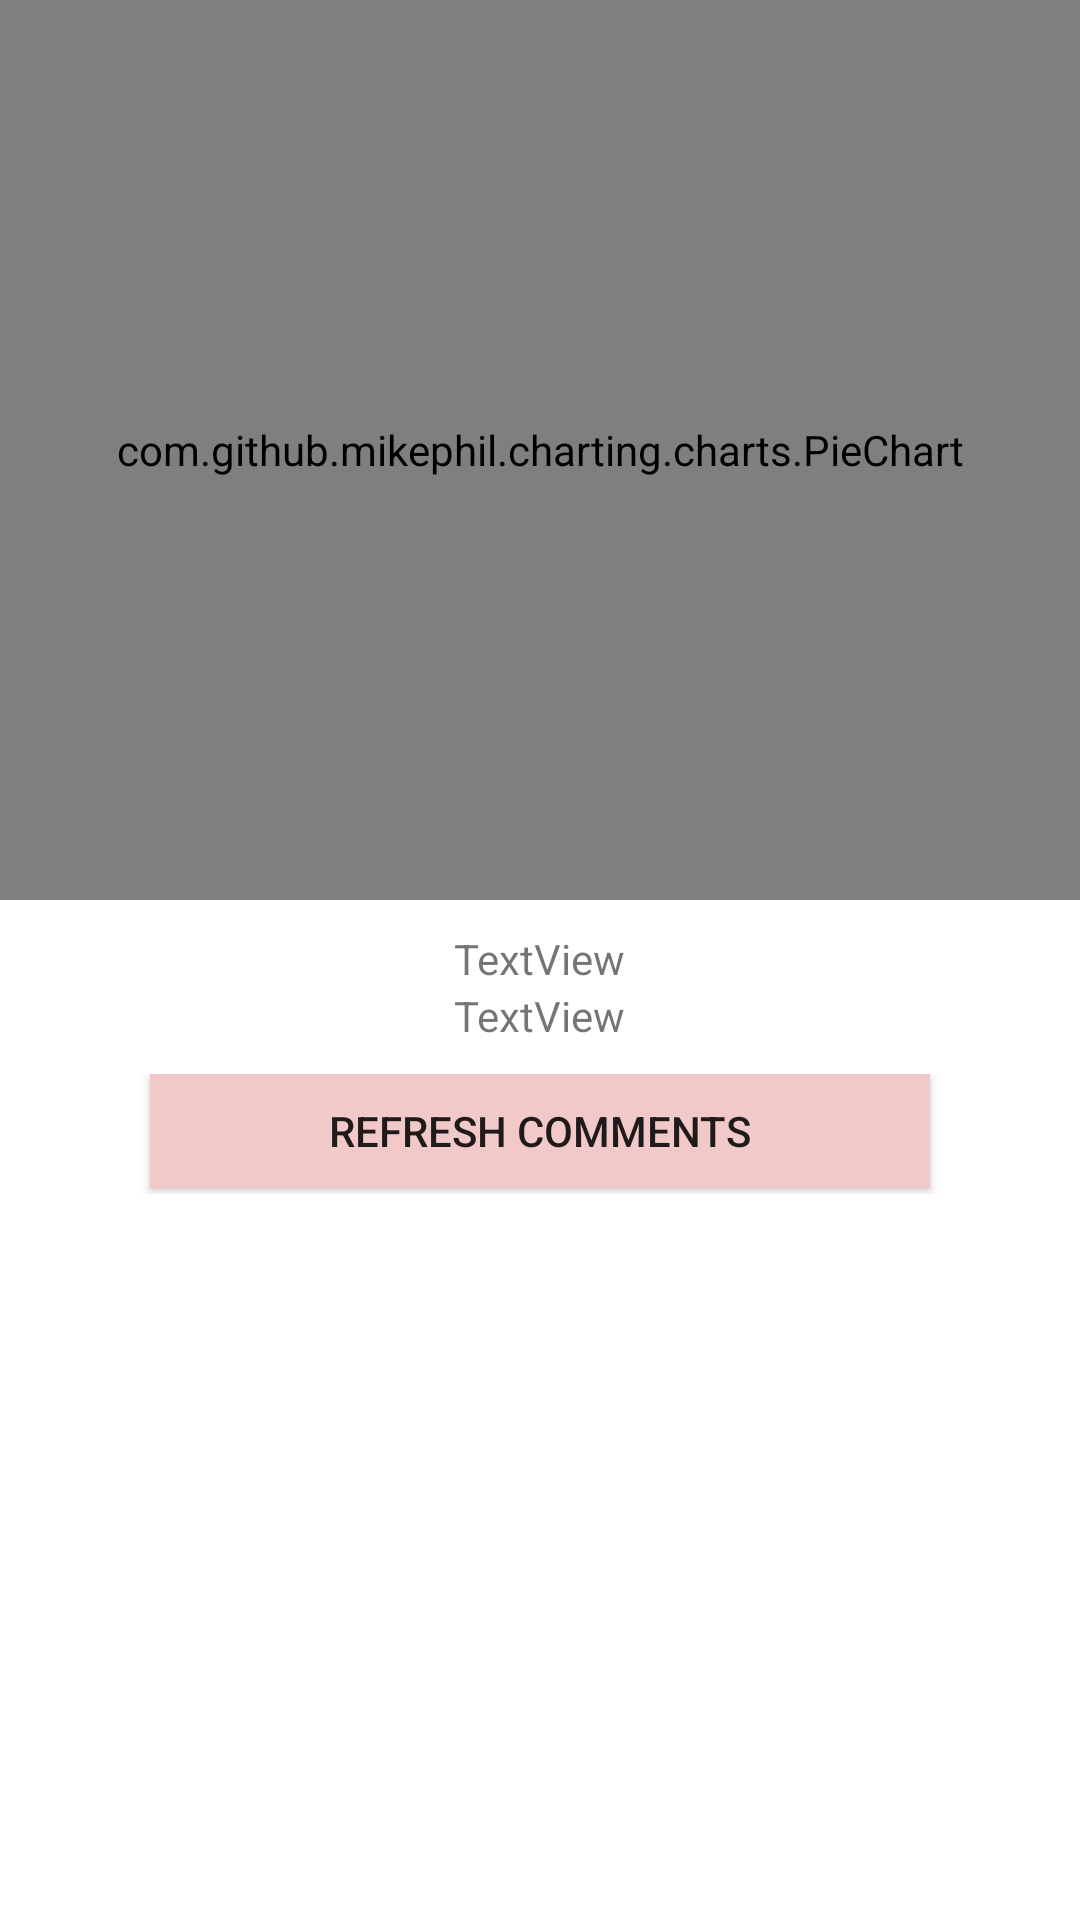

Reconstruct the res/layout file that produces this screen, plus the resources it refers to.
<!-- AndroidManifest.xml: application theme Theme.Safemellow -->
<!-- res/layout/activity_parent_comment_view.xml -->
<?xml version="1.0" encoding="utf-8"?>
<LinearLayout xmlns:android="http://schemas.android.com/apk/res/android"
    xmlns:app="http://schemas.android.com/apk/res-auto"
    xmlns:tools="http://schemas.android.com/tools"
    android:layout_width="match_parent"
    android:layout_height="match_parent"
    android:orientation="vertical"
    tools:context=".parant_views.views.ParentCommentView">

    <com.github.mikephil.charting.charts.PieChart
        android:id="@+id/chart1"
        android:layout_width="match_parent"
        android:layout_height="300dp" >

    </com.github.mikephil.charting.charts.PieChart>

    <LinearLayout
        android:layout_width="match_parent"
        android:layout_height="wrap_content"
        android:gravity="center"
        android:layout_marginVertical="10dp"
        android:orientation="vertical">

        <TextView
            android:id="@+id/textView3"
            android:layout_width="wrap_content"
            android:layout_height="wrap_content"
            android:layout_weight="1"
            android:text="TextView" />

        <TextView
            android:id="@+id/textView4"
            android:layout_width="wrap_content"
            android:layout_height="wrap_content"
            android:layout_weight="1"
            android:text="TextView" />
    </LinearLayout>
    <LinearLayout
        android:layout_width="match_parent"
        android:layout_height="40dp"
        android:orientation="vertical">

        <Button
            android:id="@+id/button12"
            android:layout_width="match_parent"
            android:layout_height="38dp"
            android:layout_marginHorizontal="50dp"
            android:background="#FAF9F9"
            android:backgroundTint="#F1C9C9"
            android:onClick="onClick"
            android:text="REFRESH COMMENTS" />
    </LinearLayout>

    <androidx.recyclerview.widget.RecyclerView
        android:id="@+id/list"
        android:paddingHorizontal="15dp"
        android:layout_width="match_parent"
        android:layout_height="match_parent" />

</LinearLayout>
<!-- resources referenced by this layout -->
<resources>
  <style name="Theme.Safemellow" parent="Theme.MaterialComponents.DayNight.NoActionBar">
          
          <item name="colorPrimary">@color/purple_500</item>
          <item name="colorPrimaryVariant">#17BFBE</item>
          <item name="colorOnPrimary">@color/white</item>
          
          <item name="colorSecondary">@color/teal_200</item>
          <item name="colorSecondaryVariant">@color/teal_700</item>
          <item name="colorOnSecondary">@color/black</item>
          
          <item name="android:statusBarColor" tools:targetApi="l">?attr/colorPrimaryVariant</item>
          
      </style>
  <color name="purple_500">#FF6200EE</color>
  <color name="white">#FFFFFFFF</color>
  <color name="teal_200">#FF03DAC5</color>
  <color name="teal_700">#FF018786</color>
  <color name="black">#FF000000</color>
</resources>
